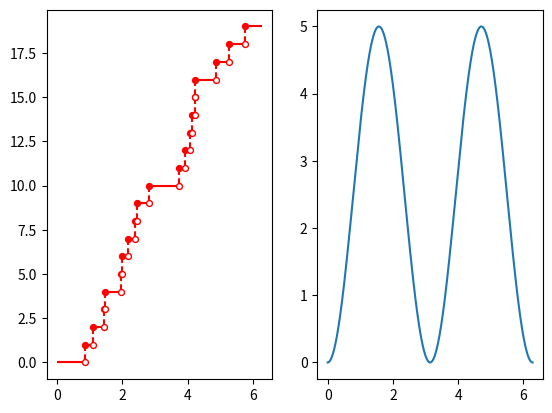

Python code for this plot:
from scipy import integrate
import numpy as np
import matplotlib.pyplot as plt

T = 2*np.pi

def l(t):
    return 5*(np.sin(t)**2)

result, error = integrate.quad(l, 0, T)

x = np.linspace(0,T,int(1e6))
f = l(x)

k = np.random.poisson(result)


def akceptacja(n):
    res = []
    k=0
    while k<n:
        x = np.random.uniform(0,T)
        y = np.random.uniform(0,np.max(f))
        if y<l(x):
            res.append(x)
            k+=1
    res = np.sort(res)
    return res

lam = akceptacja(k)

events = list(lam)
events.insert(0,0)
events += [T]

print(k)
y = np.array(range(1,k+1))
yn = np.insert(y, 0, 0)

fig, ax = plt.subplots(1,2)
print(events)

ax[0].hlines(y=yn, xmin=events[:-1], xmax=events[1:],
          color='red', zorder=1)

ax[0].vlines(x=events[1:-1], ymin=yn[:-1], ymax=yn[1:], color='red',
          linestyle='dashed', zorder=1)

ax[0].scatter(events[1:-1], y, color='red', s=18, zorder=2)
ax[0].scatter(events[1:-1], yn[:-1], color='white', s=18, zorder=2,
           edgecolor='red')
ax[0].grid(False)

ax[1].plot(x,f)


plt.show()